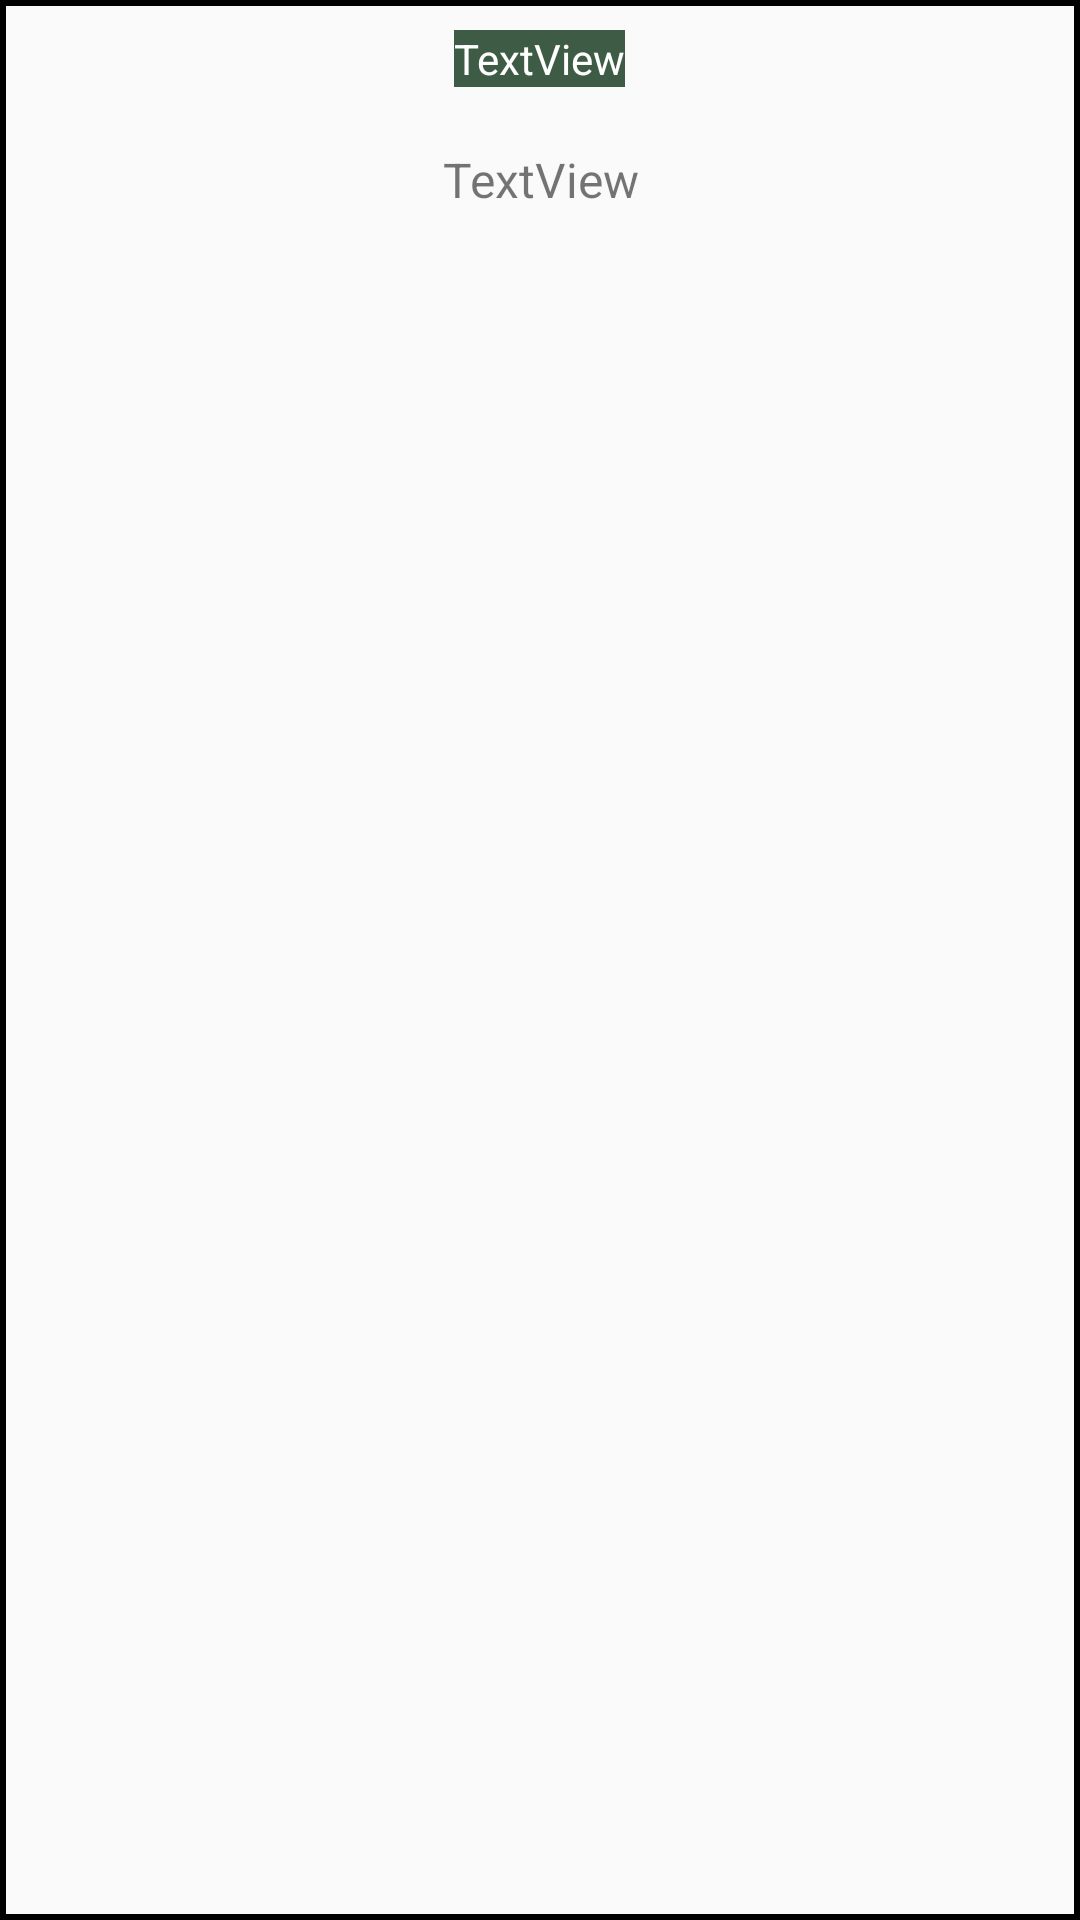

Layout XML and referenced resources for this Android screen:
<!-- AndroidManifest.xml: application theme Theme.CryptoVolumes -->
<!-- res/layout/recylerrow.xml -->
<?xml version="1.0" encoding="utf-8"?>
<LinearLayout xmlns:android="http://schemas.android.com/apk/res/android"

    android:layout_width="match_parent"
    android:layout_height="100dp"
    android:orientation="vertical"
    android:id="@+id/linearLayout"
    android:background="@drawable/border"

    >

    <TextView
        android:id="@+id/cryptoNameTextView"
        android:layout_width="wrap_content"
        android:layout_height="wrap_content"
        android:layout_marginTop="10dp"
        android:text="TextView"
        android:textColor="@color/white"
        android:background="@color/mint"
        android:layout_gravity="center"/>

    <TextView
        android:id="@+id/volumeChangeTextView"
        android:layout_width="match_parent"
        android:layout_height="wrap_content"

android:gravity="center"

        android:layout_marginTop="20dp"
        android:text="TextView"
        android:textSize="16sp" />

</LinearLayout>
<!-- resources referenced by this layout -->
<resources>
  <color name="mint">#3e5c45</color>
  <color name="white">#FFFFFFFF</color>
  <!-- drawable border (drawable) -->
  <?xml version="1.0" encoding="utf-8"?>
  <shape xmlns:android="http://schemas.android.com/apk/res/android">
      <stroke
          android:width="2dp"
      android:color="#000000" /> 
      <corners android:radius="0dp" /> 
  </shape>
  <style name="Theme.CryptoVolumes" parent="android:Theme.Material.Light.NoActionBar" />
</resources>
